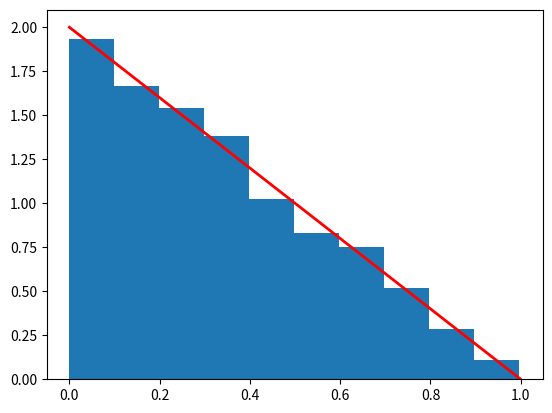

Reproduce this figure in Python.
import random as ra
import numpy as np
import math
import matplotlib.pyplot as plt

simulations = 10000
waiting_time = 30
xs = []
x1 = np.arange(0, 1, 0.001)
y1 = [2 - 2*x for x in x1]

for i in range(simulations):
    x = ra.random()
    y = ra.random()
    if x + y <= 1:
        xs.append(x)

plt.hist(xs, bins=10, density=True)
plt.plot(x1, y1, color="red", lw=2)
plt.show()
#constant is 1/2
#If the area under integration is between 0.2 to 0.5
